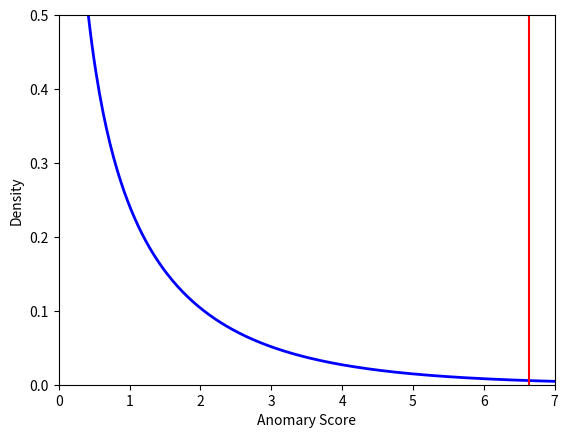

Generate this figure with matplotlib:
import numpy as np
import matplotlib.pyplot as plt
from scipy.stats import chi2
from matplotlib import animation as ani
from scipy import stats


k = 1
n = 30000
threshold = stats.chi2.ppf(0.99, 1)
print(threshold)
print(stats.chi2.interval(0.98, 1)[1])
cum = np.zeros(n)
for i in range(k):
    x = np.random.normal(0, 1, n)
    x2 = x**2
    cum += x2


plt.ylim(0, 0.5)
plt.xlim(0, 7)
#plt.grid()
plt.xlabel("Anomary Score")
plt.ylabel("Density")
#plt.hist(cum, 80, color="lightgreen", normed=True)
xx = np.linspace(0, 25, 1000)
plt.plot(xx, chi2.pdf(xx, df=k, scale=1), linewidth=2, color='b')
plt.vlines(threshold, ymin=0, ymax=5, ls="solid", color='r')
plt.savefig("chi2Graph.png")
